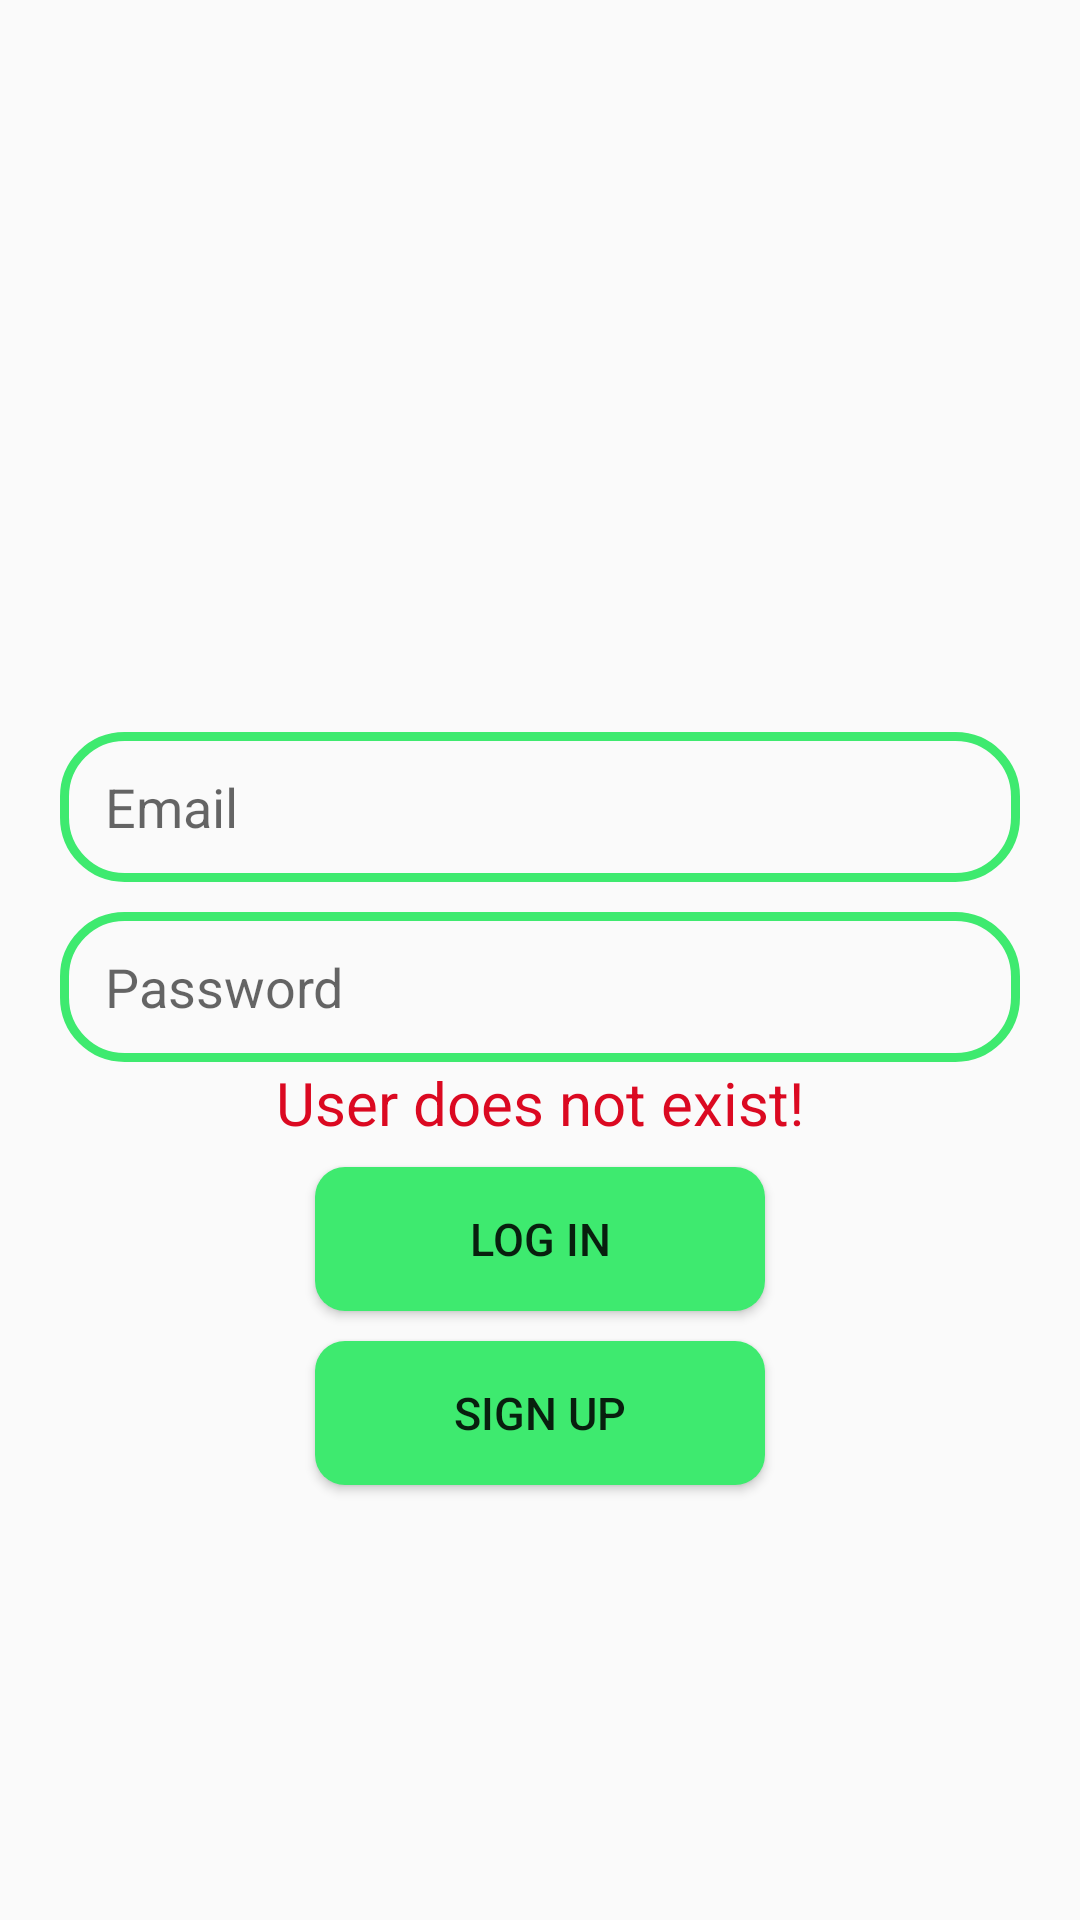

Produce the Android XML layout that renders to this screen, including the resource entries it uses.
<!-- AndroidManifest.xml: application theme Theme.NodeSocialAndroid -->
<!-- res/layout/activity_login.xml -->
<?xml version="1.0" encoding="utf-8"?>
<RelativeLayout xmlns:android="http://schemas.android.com/apk/res/android"
    xmlns:app="http://schemas.android.com/apk/res-auto"
    xmlns:tools="http://schemas.android.com/tools"
    android:layout_width="match_parent"
    android:layout_height="match_parent"
    tools:context=".Login">

    <ImageView
        android:id="@+id/app_logo"
        android:layout_width="152dp"
        android:layout_height="164dp"
        android:layout_centerHorizontal="true"
        android:layout_marginTop="70dp"
        android:src="@drawable/nodesociallogo" />

    <EditText
        android:id="@+id/edt_email"
        android:layout_width="match_parent"
        android:layout_height="50dp"
        android:layout_below="@id/app_logo"
        android:layout_marginTop="10dp"
        android:hint="Email"
        android:background="@drawable/edt_background"
        android:paddingLeft="15dp"
        android:inputType="textNoSuggestions"
        android:layout_marginLeft="20dp"
        android:layout_marginRight="20dp"/>

    <EditText
        android:id="@+id/edt_password"
        android:layout_width="match_parent"
        android:layout_height="50dp"
        android:layout_below="@id/edt_email"
        android:layout_marginTop="10dp"
        android:hint="Password"
        android:background="@drawable/edt_background"
        android:paddingLeft="15dp"
        android:inputType="textPassword"
        android:layout_marginLeft="20dp"
        android:layout_marginRight="20dp"/>

    <TextView
        android:id="@+id/error_message"
        android:layout_below="@+id/edt_password"
        android:layout_width="200dp"
        android:layout_height="25dp"
        android:layout_centerHorizontal="true"
        android:text="User does not exist!"
        android:textAlignment="center"
        android:textSize="20dp"
        android:textColor="@color/error_red"/>

    <Button
        android:id="@+id/button_login"
        android:layout_width="150dp"
        android:layout_height="wrap_content"
        android:layout_below="@id/error_message"
        android:text="Log in"
        android:background="@drawable/button_background"
        android:layout_centerHorizontal="true"
        android:textSize="15dp"
        android:layout_marginTop="10dp"/>

    <Button
        android:id="@+id/button_signup"
        android:layout_width="150dp"
        android:layout_height="wrap_content"
        android:layout_below="@id/button_login"
        android:text="Sign up"
        android:background="@drawable/button_background"
        android:layout_centerHorizontal="true"
        android:textSize="15dp"
        android:layout_marginTop="10dp"/>

</RelativeLayout>
<!-- resources referenced by this layout -->
<resources>
  <color name="error_red">#db0921</color>
  <!-- drawable button_background (drawable) -->
  <?xml version="1.0" encoding="utf-8"?>
  <shape xmlns:android="http://schemas.android.com/apk/res/android">
      <corners android:radius="10dp"/>
      <solid android:color="@color/node_green"/>
  </shape>
  <!-- drawable edt_background (drawable) -->
  <?xml version="1.0" encoding="utf-8"?>
  <shape xmlns:android="http://schemas.android.com/apk/res/android">
      <corners android:radius="20dp"/>
      <stroke android:color="@color/node_green" android:width="3dp"/>
  </shape>
  <style name="Theme.NodeSocialAndroid" parent="Theme.AppCompat.Light.DarkActionBar">
          
          <item name="colorPrimary">@color/node_green</item>
          <item name="colorPrimaryVariant">@color/node_green</item>
          <item name="colorOnPrimary">@color/white</item>
          
          <item name="colorSecondary">@color/teal_200</item>
          <item name="colorSecondaryVariant">@color/teal_700</item>
          <item name="colorOnSecondary">@color/black</item>
          
          <item name="android:statusBarColor">?attr/colorOnPrimary</item>
          <item name="android:windowLightStatusBar">true</item>
          
      </style>
  <color name="node_green">#3EEA6F</color>
  <color name="white">#FFFFFFFF</color>
  <color name="teal_200">#FF03DAC5</color>
  <color name="teal_700">#FF018786</color>
  <color name="black">#FF000000</color>
</resources>
